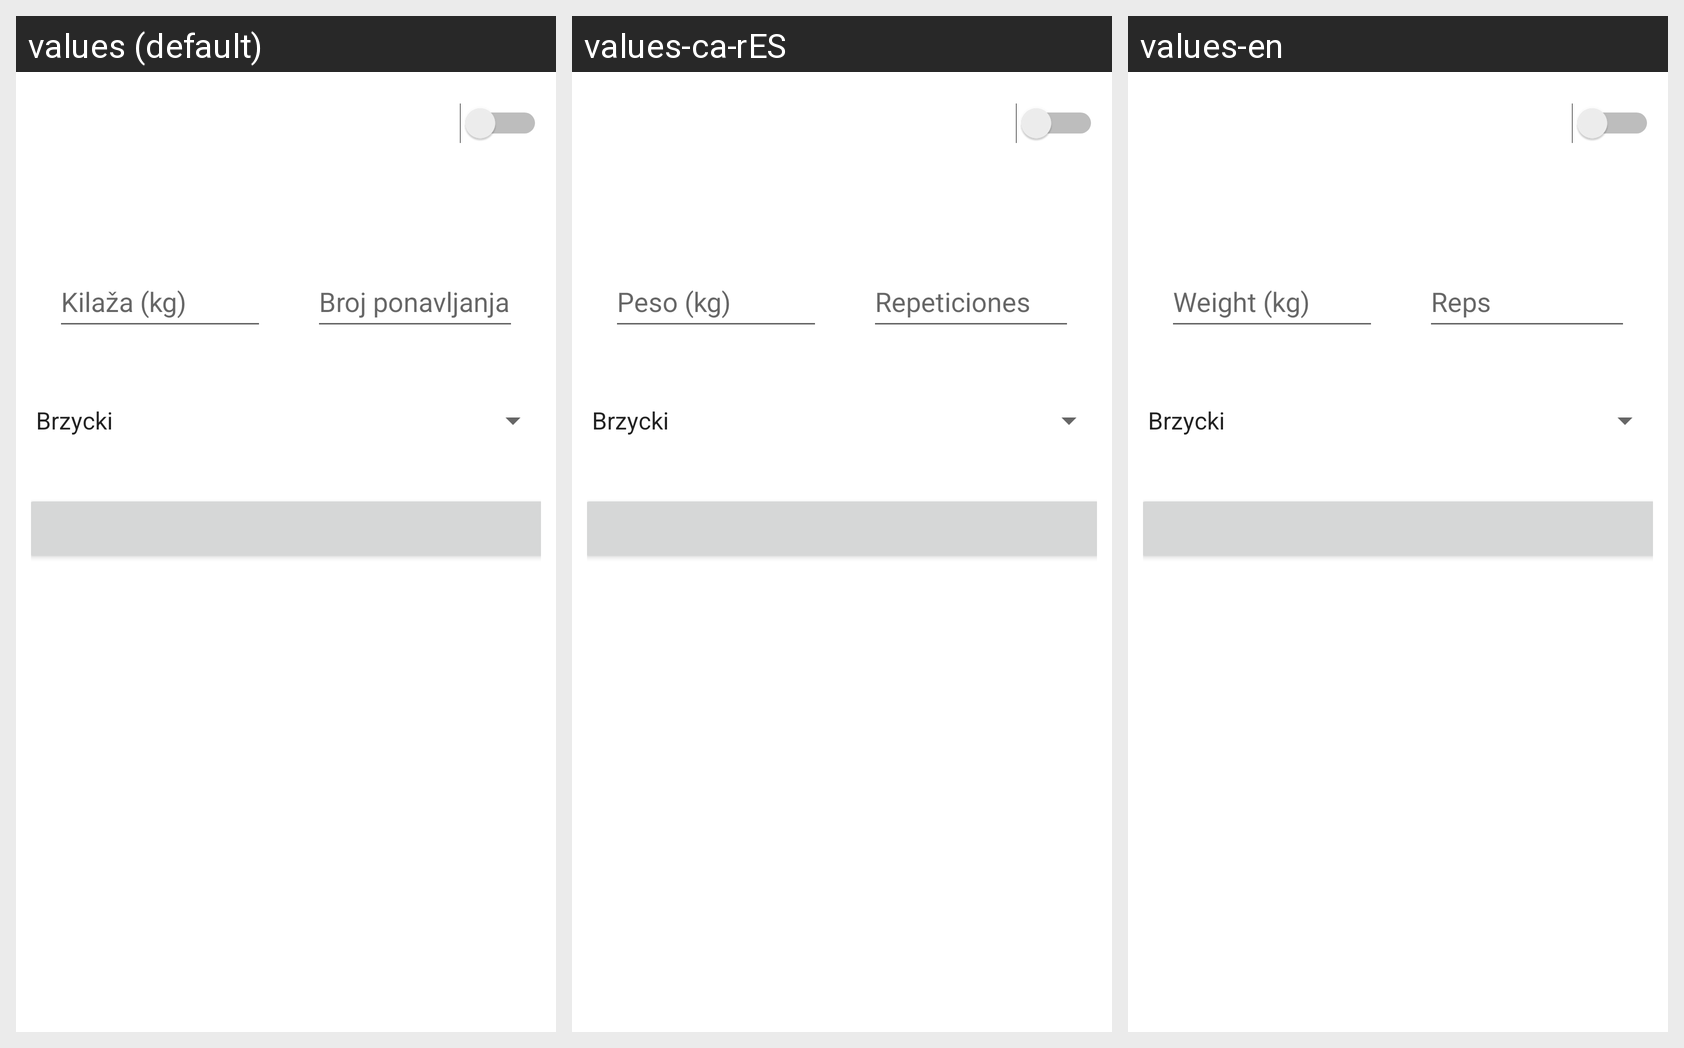

For this localized Android screen grid, give each drawn string resource with its value in every locale shown.
Android screen res/layout/activity_main.xml rendered under 3 locales, left to right: values (default), values-ca-rES, values-en. Device: Nexus 5 (rendered at 1080×1920; each locale shown at half size, 540×960, under a caption strip naming it); theme Theme.KalkulatorPetermanec.
Strings drawn on this screen, with the default value and each locale's value (text and hints the layout hard-codes, and strings that could not be matched under every locale, appear in the picture but are not listed):

weight
  values: Kilaža (kg)
  values-ca-rES: Peso (kg)
  values-en: Weight (kg)

reps
  values: Broj ponavljanja
  values-ca-rES: Repeticiones 
  values-en: Reps
